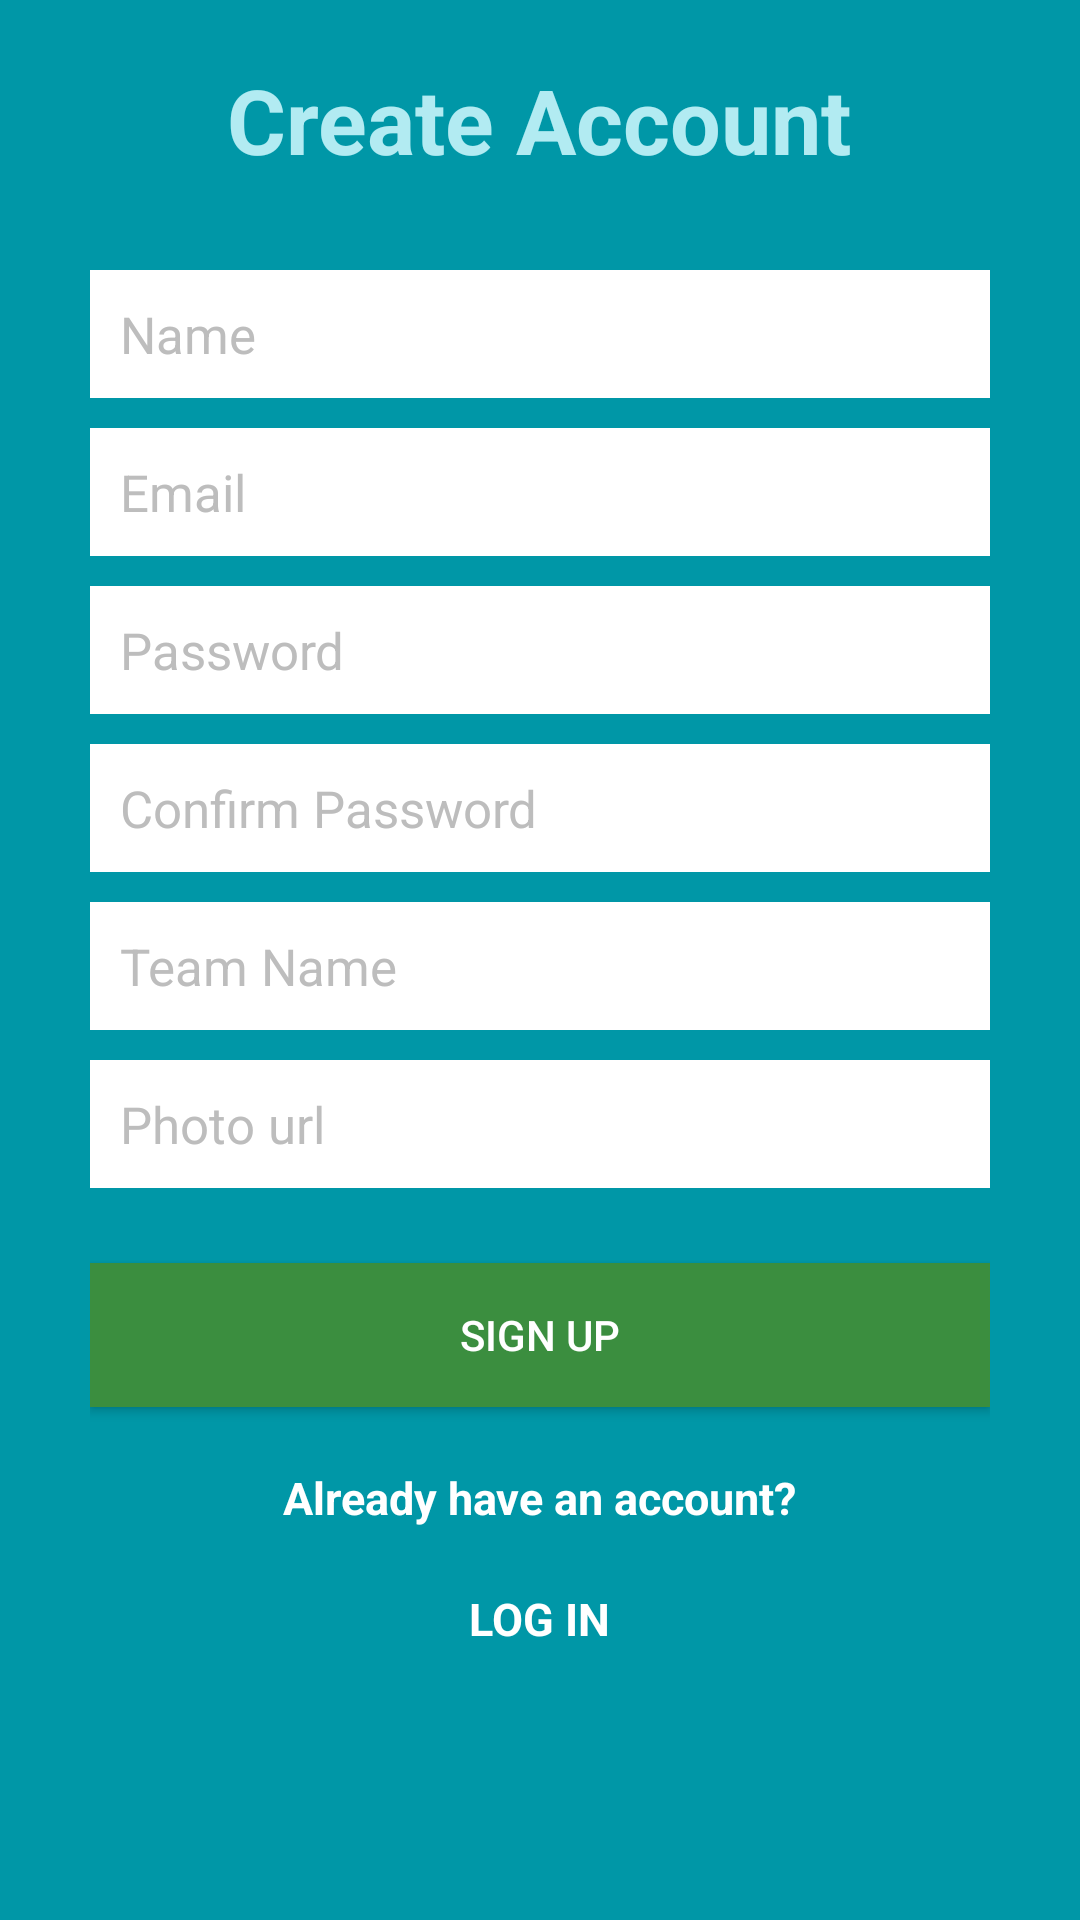

This screen was rendered from an Android layout file. Write that file and the resources it references.
<!-- AndroidManifest.xml: application theme AppTheme -->
<!-- res/layout/activity_create_account.xml -->
<?xml version="1.0" encoding="utf-8"?>
<RelativeLayout
    xmlns:android="http://schemas.android.com/apk/res/android"
    xmlns:tools="http://schemas.android.com/tools"
    android:layout_width="match_parent"
    android:layout_height="match_parent"
    tools:context="com.epicodus.wellnesschallenge.ui.CreateAccountActivity"
    android:background="@color/colorPrimaryDark">

    <TextView
        android:layout_width="wrap_content"
        android:layout_height="wrap_content"
        android:text="Create Account"
        android:textColor="@color/colorPrimaryLight"
        android:textSize="30dp"
        android:textStyle="bold"
        android:layout_above="@+id/linearLayout"
        android:layout_centerHorizontal="true" />

    <LinearLayout
        android:layout_width="match_parent"
        android:layout_height="wrap_content"
        android:orientation="vertical"
        android:padding="30dp"
        android:layout_centerVertical="true"
        android:layout_centerHorizontal="true"
        android:id="@+id/linearLayout">

        <EditText
            android:layout_width="match_parent"
            android:layout_height="wrap_content"
            android:id="@+id/nameEditText"
            android:hint="Name"
            android:nextFocusDown="@+id/emailEditText"
            android:padding="10dp"
            android:layout_marginBottom="10dp"
            android:background="@color/colorTextIcons"
            android:textColor="@color/colorAccent"
            android:textColorHint="@color/colorDivider"
            android:textSize="17sp"/>

        <EditText
            android:id="@+id/emailEditText"
            android:layout_width="match_parent"
            android:layout_height="wrap_content"
            android:hint="Email"
            android:inputType="textEmailAddress"
            android:nextFocusDown="@+id/passwordEditText"
            android:padding="10dp"
            android:layout_marginBottom="10dp"
            android:background="@color/colorTextIcons"
            android:textColor="@color/colorAccent"
            android:textColorHint="@color/colorDivider"
            android:textSize="17sp" />

        <EditText
            android:id="@+id/passwordEditText"
            android:layout_width="match_parent"
            android:layout_height="wrap_content"
            android:hint="Password"
            android:inputType="textPassword"
            android:nextFocusDown="@+id/confirmPasswordEditText"
            android:padding="10dp"
            android:layout_marginBottom="10dp"
            android:background="@color/colorTextIcons"
            android:textColor="@color/colorAccent"
            android:textColorHint="@color/colorDivider"
            android:textSize="17sp" />

        <EditText
            android:id="@+id/confirmPasswordEditText"
            android:layout_width="match_parent"
            android:layout_height="wrap_content"
            android:hint="Confirm Password"
            android:inputType="textPassword"
            android:nextFocusDown="@+id/teamEditText"
            android:padding="10dp"
            android:layout_marginBottom="10dp"
            android:background="@color/colorTextIcons"
            android:textColor="@color/colorAccent"
            android:textColorHint="@color/colorDivider"
            android:textSize="17sp" />

        <EditText
            android:id="@+id/teamEditText"
            android:layout_width="match_parent"
            android:layout_height="wrap_content"
            android:hint="Team Name"
            android:nextFocusDown="@+id/photoUrlEditText"
            android:padding="10dp"
            android:layout_marginBottom="10dp"
            android:background="@color/colorTextIcons"
            android:textColor="@color/colorAccent"
            android:textColorHint="@color/colorDivider"
            android:textSize="17sp" />

        <EditText
            android:id="@+id/photoUrlEditText"
            android:layout_width="match_parent"
            android:layout_height="wrap_content"
            android:hint="Photo url"
            android:nextFocusDown="@+id/createUserButton"
            android:padding="10dp"
            android:layout_marginBottom="10dp"
            android:background="@color/colorTextIcons"
            android:textColor="@color/colorAccent"
            android:textColorHint="@color/colorDivider"
            android:textSize="17sp" />

        <Button
            android:id="@+id/createUserButton"
            android:layout_width="match_parent"
            android:layout_height="wrap_content"
            android:padding="10dp"
            android:text="Sign up"
            android:background="@color/colorAccent"
            android:layout_marginTop="15dp"
            android:textColor="@color/colorTextIcons" />

        <TextView
            android:layout_width="wrap_content"
            android:layout_height="wrap_content"
            android:layout_marginTop="20dp"
            android:textColor="@color/colorTextIcons"
            android:textStyle="bold"
            android:textSize="15sp"
            android:text="Already have an account?"
            android:id="@+id/loginTitleTextView"
            android:layout_gravity="center_horizontal" />

        <TextView
            android:layout_width="wrap_content"
            android:layout_height="wrap_content"
            android:layout_marginTop="20dp"
            android:textColor="@color/colorTextIcons"
            android:textStyle="bold"
            android:textSize="15sp"
            android:text="LOG IN"
            android:id="@+id/loginTextView"
            android:layout_gravity="center_horizontal" />

    </LinearLayout>
</RelativeLayout>
<!-- resources referenced by this layout -->
<resources>
  <color name="colorAccent">#3b8e3f</color>
  <color name="colorDivider">#BDBDBD</color>
  <color name="colorPrimaryDark">#0097A7</color>
  <color name="colorPrimaryLight">#B2EBF2</color>
  <color name="colorTextIcons">#FFFFFF</color>
  <style name="AppTheme" parent="Theme.AppCompat.Light.DarkActionBar">
          
          <item name="colorPrimary">@color/colorPrimary</item>
          <item name="colorPrimaryDark">@color/colorPrimaryDark</item>
          <item name="colorAccent">@color/colorAccent</item>
      </style>
  <color name="colorPrimary">#00aabc</color>
</resources>
